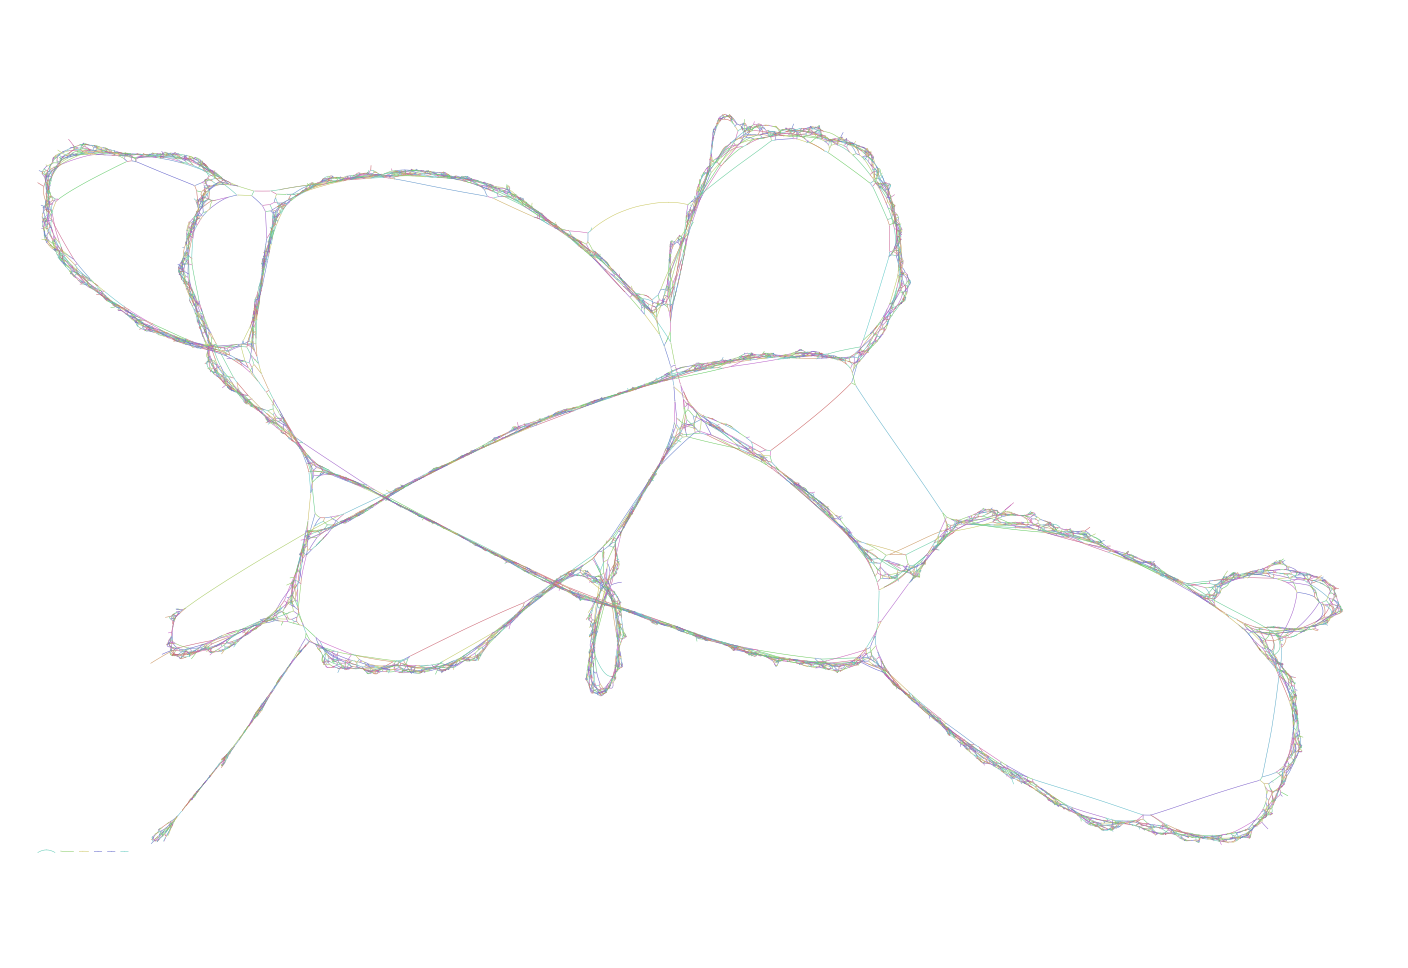

Values plotted in this chart, from the file beside it:
Node_Label, Sequence
k_5, TCCAACATTCTTCTTCTCTAG
k_9, TCTCCAACATTCTTCTT
k_17, TACTTCTCCAACATTCTTC
k_25, CCAGTACTTCTCCAACATT
k_39, TCTGAGTCCAGTACTTCTCCAA
k_41, CTCTGAGTCCAGTACT
k_45, TTCTCTGAGTCCAGTAC
k_49, GCTTCTCTGAGTCCAGT
k_53, GTGCTTCTCTGAGTCCA
k_73, TCTTGTAGTGCTTTTCTTCAAA
k_107, TTCCCTTATAAAGATTCTCTTGTAGTGCTTTT
k_111, CCTTCCCTTATAAAGAT
k_113, ACCTTCCCTTATAAAG
k_117, TTACCTTCCCTTATAAA
k_143, TGTCAGTTTGGGCTCTA
k_145, GTGTCAGTTTGGGCTC
k_147, GGTGTCAGTTTGGGCT
k_177, CTCATGGAAGCTTTTGGTGTCAGTTTGGGC
k_187, ATTGCCTCATGGAAGCTTTT
k_189, GATTGCCTCATGGAAG
k_193, CTGATTGCCTCATGGAA
k_199, TCTCTGATTGCCTCATGG
k_201, ATCTCTGATTGCCTCA
k_203, TATCTCTGATTGCCTC
k_207, CTTATCTCTGATTGCCT
k_213, TGTAGGCTATAGATCAAATCCAAGA
k_225, TGTTTATGTAGGCTATAGATC
k_229, TCTGTTTATGTAGGCTA
k_235, TTATCTGTTTATGTAGGC
k_237, TTTATCTGTTTATGTA
k_241, TATTTATCTGTTTATGT
k_283, CTACGGTGAGGTTTAGTTGG
k_305, TGTTGTGAGTTCTACGGTGAGGTTTA
k_309, GCTGTTGTGAGTTCTAC
k_323, TACTTCTGCTGTTGTGAGTTCT
k_339, CCTGGTATTACTTCTGCTGTTGT
k_341, CCCTGGTATTACTTCT
k_357, TTCAAAATCAGCTAGAGTCATCCCA
k_363, TTCTTCAAAATCAGCTAG
k_365, TTTCTTCAAAATCAGC
k_375, GTGCTTTTCTTCAAAATCAG
k_391, ATCTCTAATCTCCCTGGGGTCT
k_397, CAGATCTCTAATCTCCCT
k_403, CATCAGATCTCTAATCTC
k_405, CCATCAGATCTCTAAT
k_451, CACAACTAGCATACGTCCCTGCACCATCAGATCTCTAA
k_457, ATTCTTGTTTAGTGTG
k_461, TTATTCTTGTTTAGTGT
k_475, GCAATGTTTATTCTTGTTTAGT
k_481, TATGCAATGTTTATTCTT
k_493, GCATATTATGCAATGTTTATT
k_497, GTGCATATTATGCAATG
k_499, TGTGCATATTATGCAA
k_503, ACTGTGCATATTATGCA
k_505, TACTGTGCATATTATG
k_509, CATACTGTGCATATTAT
k_513, CACATACTGTGCATATT
k_519, CCTCACATACTGTGCATA
k_525, TAGCCTCACATACTGTGC
k_527, AACTCTGCCGACCACT
... 16,053 more rows
